Run: headless pygame with SDL's dummy video driver; simulated clock (each Clock.tick advances the game by its frame time, no real sleeping); random seed 0; keys injected as events and as key.get_pressed() state; no mouse input.
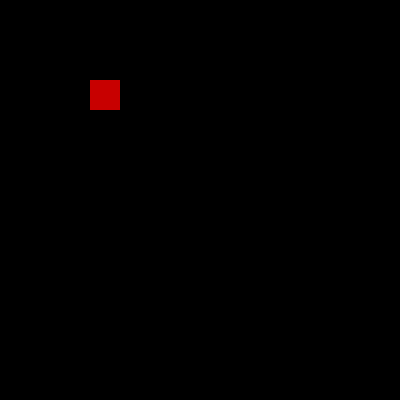
Frame 1 of 4 · flips 1–60 · no input
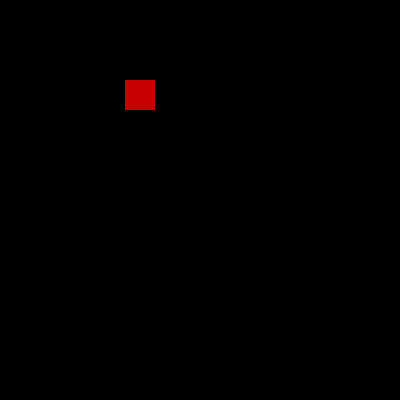
Frame 2 of 4 · flips 61–180 · tapped SPACE, RETURN · held RIGHT (→), D
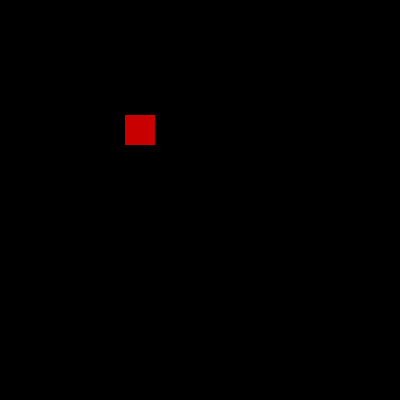
Frame 3 of 4 · flips 181–300 · held DOWN (↓), S
Frame 4 of 4 · flips 301–420 · held LEFT (←), A, UP (↑), W · screen same as frame 1, image omitted

The pygame program that drew these frames:

import pygame

RED = (200, 0, 0)
GREEN = (0, 200 , 0)
BLUE = (0, 0, 200)
BLACK = (0, 0, 0)

FPS = 60

pygame.init()

screen = pygame.display.set_mode((400, 400))
clock = pygame.time.Clock()

rect = pygame.Rect(90, 80, 30, 30)
speed = 35


running = True
while running:

    screen.fill(BLACK)

    for event in pygame.event.get():
        if event.type == pygame.QUIT:
           pygame.quit()
           exit()

        if event.type == pygame.KEYDOWN:
            if event.key == pygame.K_a:
                ###################################3
                # O método: move_ip() de um objeto rect MOVE O OBJETO RECT
                # Á UMA DETERMINADA DISTÂNCIA POR VEZ. Essa distância
                # é percorrida de acordo com o valor inserido no eixo (x, y).
                # Como a variável: speed está configurada com o valor: 35, o
                # nosso objeto rect percorrerá 35 pixels em qualquer
                # direção apertando as teclas: a, w, s, d.
                #
                # É por isso que a documentação diz que o objeto rect é
                # operado a partir do local onde ele está, pq o objeto rect
                # SE MOVE EXATAMENTE Á UMA DETERMINADA QUANTIDADE DE PIXELS A
                # PARTIR DA POSIÇÃO ATUAL EM QUE O OBJETO ESTÁ NA TELA.
                rect.move_ip(-speed, 0)

            if event.key == pygame.K_d:
                rect.move_ip(speed, 0)

            if event.key == pygame.K_w:
                rect.move_ip(0, -speed)

            if event.key == pygame.K_s:
                rect.move_ip(0, speed)


    pygame.draw.rect(screen, RED, rect)

    pygame.display.update()
    clock.tick(FPS)
